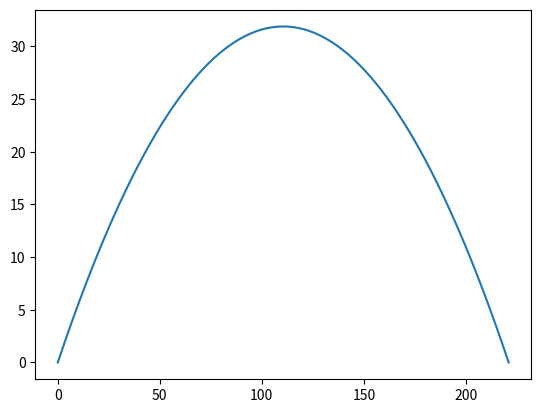

This figure's Python source:
import numpy as np
import matplotlib.pyplot as plt

v = 50
theta = np.pi/6
g = 9.8
lostEnergy = 5
m = .15
impactPointAltitude = 12
totalEnergy = .5*m*v**2

vix = v*np.cos(theta)
viy = v*np.sin(theta)

t = np.linspace(0,2*viy/g,1000)

x_ideal = vix*t
y_ideal = viy*t - 0.5*g*t**2



plt.plot(x_ideal,y_ideal)
plt.show()